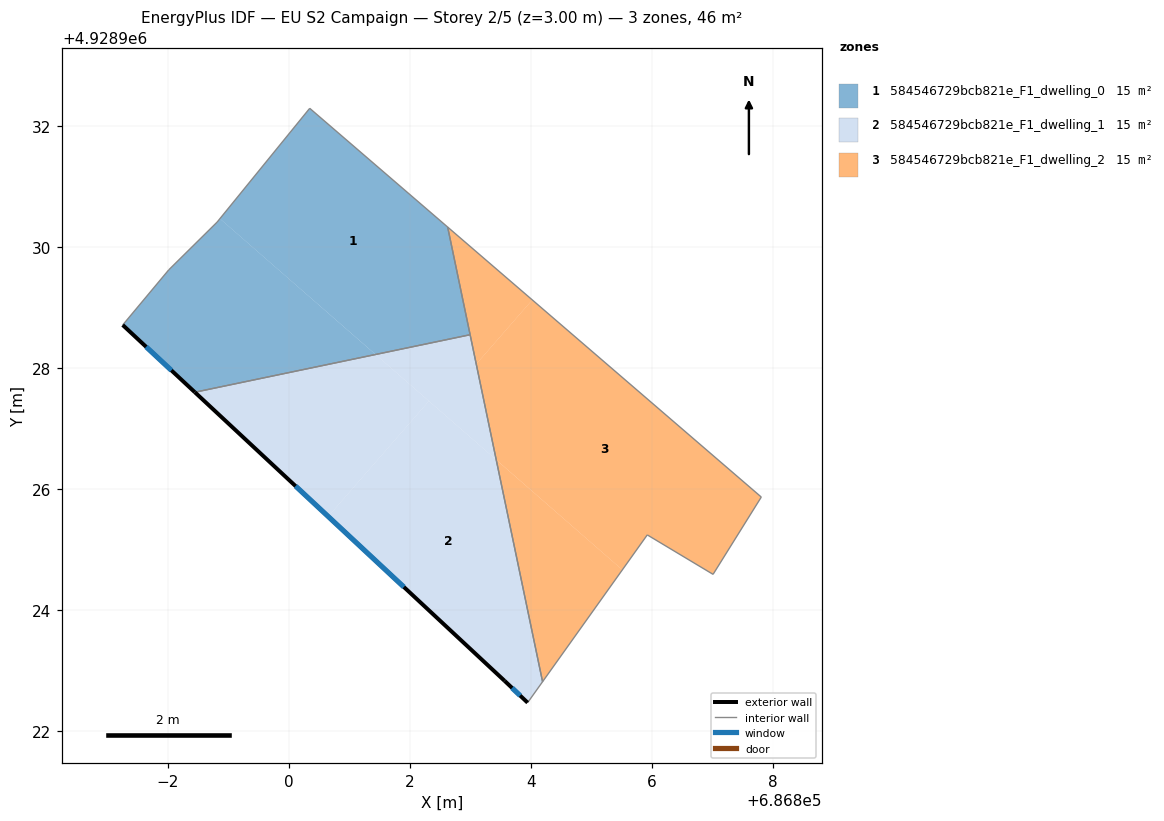
=== STOREY PLAN SPEC (per zone: floor XY polygon, exterior-wall plan segments, windows/doors) ===
zone 1: 584546729bcb821e_F1_dwelling_0  (15.2 m²)
  floor: (686801.43, 4928928.22) (686798.44, 4928927.59) (686797.25, 4928928.71) (686798.01, 4928929.62) (686798.81, 4928930.41) (686798.86, 4928930.46)
  floor: (686802.62, 4928930.32) (686802.99, 4928928.54) (686801.43, 4928928.22) (686798.86, 4928930.46) (686800.34, 4928932.29)
  exterior wall: (686797.25, 4928928.71) – (686798.44, 4928927.59)  [1.6 m]
    window: (686797.64, 4928928.34) – (686798.06, 4928927.96)  [0.6 m²]
  interior walls: 7
zone 2: 584546729bcb821e_F1_dwelling_1  (15.2 m²)
  floor: (686803.42, 4928926.48) (686804.19, 4928922.81) (686803.94, 4928922.46) (686803.56, 4928922.83) (686800.65, 4928925.54) (686802.31, 4928927.45)
  floor: (686802.31, 4928927.45) (686800.65, 4928925.54) (686798.44, 4928927.59) (686801.43, 4928928.22)
  floor: (686802.99, 4928928.54) (686803.42, 4928926.48) (686801.43, 4928928.22)
  exterior wall: (686803.56, 4928922.83) – (686803.94, 4928922.46)  [0.5 m]
    window: (686803.68, 4928922.71) – (686803.82, 4928922.58)  [0.2 m²]
  exterior wall: (686798.44, 4928927.59) – (686803.56, 4928922.83)  [7.0 m]
    window: (686800.11, 4928926.04) – (686801.90, 4928924.38)  [2.6 m²]
  interior walls: 3
zone 3: 584546729bcb821e_F1_dwelling_2  (15.2 m²)
  floor: (686804.02, 4928929.12) (686803.09, 4928928.06) (686802.62, 4928930.32)
  floor: (686807.80, 4928925.86) (686807.01, 4928924.58) (686805.92, 4928925.24) (686805.51, 4928924.66) (686803.42, 4928926.48) (686803.09, 4928928.06) (686804.02, 4928929.12)
  floor: (686805.51, 4928924.66) (686804.19, 4928922.81) (686803.42, 4928926.48)
  interior walls: 6

=== DERIVED (storey summary) ===
Building: EU S2 Campaign
Storey: 2 of 5  (floor level z = 3.00 m)
Storey gross floor area: 45.5 m²
Zones on this storey: 3
  - 584546729bcb821e_F1_dwelling_0: floor 15.2 m²; exterior wall 1.6 m (4.9 m²); 1 window(s) 0.6 m²; WWR 12.2%
  - 584546729bcb821e_F1_dwelling_1: floor 15.2 m²; exterior wall 7.5 m (22.6 m²); 2 window(s) 2.8 m²; WWR 12.2%
  - 584546729bcb821e_F1_dwelling_2: floor 15.2 m²
Zone adjacency (shared interzone walls):
  - 584546729bcb821e_F1_dwelling_0 ↔ 584546729bcb821e_F1_dwelling_1
  - 584546729bcb821e_F1_dwelling_0 ↔ 584546729bcb821e_F1_dwelling_2
  - 584546729bcb821e_F1_dwelling_1 ↔ 584546729bcb821e_F1_dwelling_2